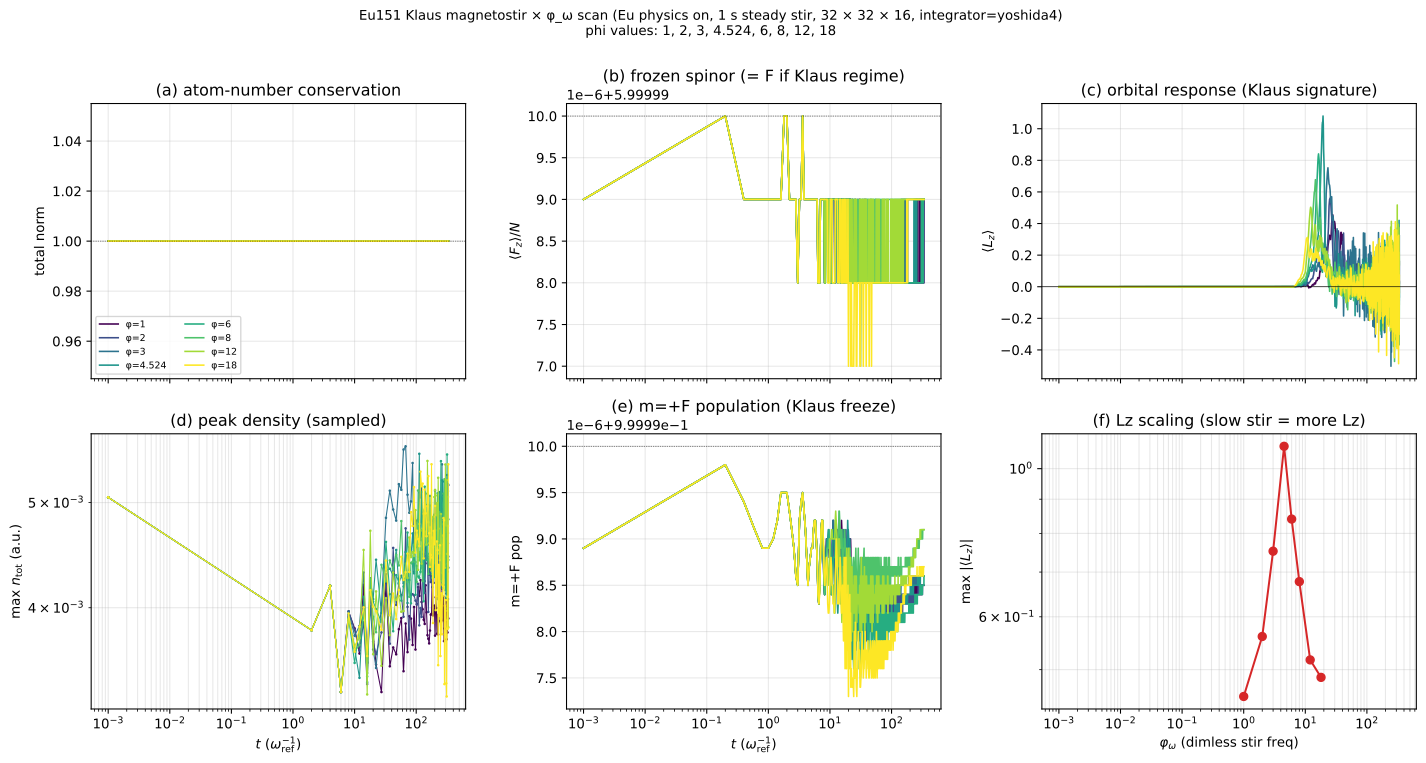

The data file committed next to this chart (first rows):
phi, frame, t, norm, Fz, Lz, peak, pop_c1, pop_c2, pop_c3, pop_c4, pop_c5, pop_c6, pop_c7, pop_c8, pop_c9, pop_c10, pop_c11, pop_c12, pop_c13
1, 1, 1.000000e-03, 1.000000e+00, 5.999999e+00, 1.082561e-06, 5.056095e-03, 9.999989e-01, 1.082638e-06, 1.542652e-12, 1.839789e-18, 1.705956e-24, 1.738062e-30, 2.370701e-30, 1.342772e-30, 1.715142e-29, 5.072596e-32, 3.182894e-31, 4.960344e-31, 1.111212e-29
1, 2, 2.000000e-01, 1.000000e+00, 6.000000e+00, 2.381607e-07, NaN, 9.999998e-01, 2.282552e-07, 7.466262e-14, 2.124564e-20, 2.898936e-25, 1.230174e-26, 5.143627e-27, 2.483638e-27, 2.183343e-26, 2.046002e-28, 1.440424e-28, 1.670085e-27, 9.044933e-27
1, 3, 4.000000e-01, 1.000000e+00, 5.999999e+00, 7.142226e-07, NaN, 9.999994e-01, 6.064330e-07, 4.373689e-13, 2.530612e-19, 5.155988e-25, 4.487163e-26, 4.134866e-26, 6.632900e-27, 2.801030e-26, 3.782140e-28, 3.437654e-28, 4.234681e-27, 1.577202e-26
1, 4, 6.000000e-01, 1.000000e+00, 5.999999e+00, 1.634926e-06, NaN, 9.999991e-01, 9.118510e-07, 8.490893e-13, 6.471221e-19, 1.317349e-24, 9.221718e-26, 1.025518e-25, 1.808566e-26, 3.974431e-26, 7.951263e-28, 7.811995e-28, 1.056697e-26, 3.502316e-26
1, 5, 8.000000e-01, 1.000000e+00, 5.999999e+00, 2.912540e-06, NaN, 9.999989e-01, 1.077977e-06, 1.048399e-12, 8.677661e-19, 3.248796e-24, 1.568169e-25, 1.700296e-25, 3.158891e-26, 5.594315e-26, 1.265384e-27, 1.238967e-27, 1.655719e-26, 6.078682e-26
1, 6, 1.000000e+00, 1.000000e+00, 5.999999e+00, 6.220133e-06, NaN, 9.999989e-01, 1.072784e-06, 1.171398e-12, 1.093031e-18, 5.059925e-24, 2.860152e-25, 2.822778e-25, 4.512498e-26, 7.304802e-26, 1.852013e-27, 1.733643e-27, 2.324616e-26, 8.439245e-26
1, 7, 1.200000e+00, 1.000000e+00, 5.999999e+00, 9.149865e-06, NaN, 9.999990e-01, 9.874126e-07, 9.343477e-13, 9.979704e-19, 5.265804e-24, 3.799723e-25, 3.973492e-25, 5.987378e-26, 9.835453e-26, 2.221462e-27, 2.266116e-27, 2.921762e-26, 1.062765e-25
1, 8, 1.400000e+00, 1.000000e+00, 5.999999e+00, 1.058359e-05, NaN, 9.999992e-01, 7.628453e-07, 6.384176e-13, 9.077851e-19, 5.804055e-24, 4.391744e-25, 4.131118e-25, 7.044462e-26, 1.070157e-25, 2.489382e-27, 2.583194e-27, 3.248567e-26, 1.264648e-25
1, 9, 1.600000e+00, 1.000000e+00, 5.999999e+00, 8.791604e-06, NaN, 9.999995e-01, 5.473956e-07, 4.431541e-13, 7.498560e-19, 6.386433e-24, 5.540731e-25, 4.503737e-25, 7.547200e-26, 1.246684e-25, 2.801600e-27, 3.034632e-27, 3.958778e-26, 1.519774e-25
1, 10, 1.800000e+00, 1.000000e+00, 6.000000e+00, 1.175864e-05, NaN, 9.999995e-01, 4.799000e-07, 3.645254e-13, 6.519337e-19, 6.050893e-24, 6.186795e-25, 5.344390e-25, 8.364290e-26, 1.506798e-25, 3.133462e-27, 3.635140e-27, 4.449604e-26, 1.687041e-25
1, 11, 2.000000e+00, 1.000000e+00, 6.000000e+00, 2.032214e-05, 3.813874e-03, 9.999995e-01, 4.701564e-07, 3.193349e-13, 5.105965e-19, 5.830094e-24, 6.905228e-25, 6.207546e-25, 1.007560e-25, 1.744097e-25, 3.707832e-27, 4.116394e-27, 5.258829e-26, 1.957841e-25
1, 12, 2.200000e+00, 1.000000e+00, 5.999999e+00, 3.066502e-05, NaN, 9.999993e-01, 7.159794e-07, 5.079600e-13, 4.714938e-19, 6.392443e-24, 7.401747e-25, 7.399466e-25, 1.207643e-25, 2.067705e-25, 4.415787e-27, 4.870637e-27, 6.362576e-26, 2.250350e-25
1, 13, 2.400000e+00, 1.000000e+00, 5.999999e+00, 3.694765e-05, NaN, 9.999991e-01, 9.483784e-07, 1.072420e-12, 8.133877e-19, 6.803196e-24, 7.812663e-25, 8.033951e-25, 1.359345e-25, 2.285675e-25, 4.763547e-27, 5.248780e-27, 6.953259e-26, 2.473092e-25
1, 14, 2.600000e+00, 1.000000e+00, 5.999999e+00, 4.535950e-05, NaN, 9.999989e-01, 1.105533e-06, 1.653101e-12, 1.853805e-18, 7.759456e-24, 8.329489e-25, 8.605476e-25, 1.457535e-25, 2.516831e-25, 5.123266e-27, 5.643828e-27, 7.412017e-26, 2.655248e-25
1, 15, 2.800000e+00, 1.000000e+00, 5.999999e+00, 4.375440e-05, NaN, 9.999986e-01, 1.447790e-06, 2.591612e-12, 4.941768e-18, 1.170868e-23, 8.450096e-25, 8.881235e-25, 1.504154e-25, 2.736754e-25, 5.360589e-27, 5.946371e-27, 7.755584e-26, 2.828990e-25
1, 16, 3.000000e+00, 1.000000e+00, 5.999998e+00, 2.627156e-05, NaN, 9.999985e-01, 1.500391e-06, 2.769522e-12, 7.536627e-18, 2.203897e-23, 8.649225e-25, 9.367749e-25, 1.585971e-25, 2.990126e-25, 5.733725e-27, 6.304564e-27, 8.140327e-26, 2.941134e-25
1, 17, 3.200000e+00, 1.000000e+00, 5.999999e+00, 1.080570e-05, NaN, 9.999992e-01, 8.463329e-07, 1.517775e-12, 5.815369e-18, 2.270764e-23, 8.893559e-25, 9.706134e-25, 1.633399e-25, 3.189751e-25, 5.955892e-27, 6.528692e-27, 8.435051e-26, 3.055120e-25
1, 18, 3.400000e+00, 1.000000e+00, 5.999999e+00, 1.103682e-05, NaN, 9.999994e-01, 5.557452e-07, 1.132323e-12, 4.664658e-18, 1.731848e-23, 9.221114e-25, 1.010819e-24, 1.719653e-25, 3.480356e-25, 6.134378e-27, 6.781816e-27, 8.701258e-26, 3.160432e-25
1, 19, 3.600000e+00, 1.000000e+00, 6.000000e+00, 2.622712e-05, NaN, 9.999995e-01, 4.746786e-07, 1.070114e-12, 4.513982e-18, 1.854279e-23, 9.871719e-25, 1.055181e-24, 1.787773e-25, 3.726420e-25, 6.302138e-27, 7.105855e-27, 9.073840e-26, 3.361365e-25
1, 20, 3.800000e+00, 1.000000e+00, 5.999999e+00, 1.017903e-05, NaN, 9.999993e-01, 6.747963e-07, 1.394370e-12, 5.708056e-18, 2.234463e-23, 1.020613e-24, 1.086650e-24, 1.832105e-25, 3.913142e-25, 6.461208e-27, 7.354921e-27, 9.335655e-26, 3.483123e-25
1, 21, 4.000000e+00, 1.000000e+00, 5.999999e+00, -1.015965e-05, 4.190735e-03, 9.999991e-01, 9.027166e-07, 1.677014e-12, 7.079802e-18, 2.594081e-23, 1.038184e-24, 1.146652e-24, 1.926901e-25, 4.254213e-25, 6.638113e-27, 7.533825e-27, 9.699185e-26, 3.594725e-25
1, 22, 4.200000e+00, 1.000000e+00, 5.999999e+00, -1.344308e-05, NaN, 9.999988e-01, 1.248752e-06, 2.319188e-12, 8.855300e-18, 3.366589e-23, 1.070252e-24, 1.181217e-24, 2.035727e-25, 4.626061e-25, 6.820477e-27, 7.811959e-27, 1.001594e-25, 3.691924e-25
1, 23, 4.400000e+00, 1.000000e+00, 5.999999e+00, 3.264790e-06, NaN, 9.999985e-01, 1.488150e-06, 2.520404e-12, 9.896964e-18, 4.715744e-23, 1.099539e-24, 1.211725e-24, 2.087716e-25, 4.782895e-25, 6.976028e-27, 7.963516e-27, 1.025783e-25, 3.844076e-25
1, 24, 4.600000e+00, 1.000000e+00, 5.999999e+00, 1.555166e-05, NaN, 9.999987e-01, 1.329570e-06, 2.062043e-12, 1.038145e-17, 4.881427e-23, 1.118092e-24, 1.245800e-24, 2.160129e-25, 5.166241e-25, 7.168149e-27, 8.210851e-27, 1.060197e-25, 3.985502e-25
1, 25, 4.800000e+00, 1.000000e+00, 5.999999e+00, 7.091441e-06, NaN, 9.999988e-01, 1.186621e-06, 1.843684e-12, 1.100601e-17, 5.647795e-23, 1.163883e-24, 1.288025e-24, 2.223472e-25, 5.382575e-25, 7.435722e-27, 8.550814e-27, 1.096699e-25, 4.110227e-25
1, 26, 5.000000e+00, 1.000000e+00, 5.999999e+00, -3.235343e-07, NaN, 9.999989e-01, 1.085961e-06, 1.853193e-12, 1.269824e-17, 7.143442e-23, 1.191174e-24, 1.331481e-24, 2.326805e-25, 5.700338e-25, 7.701586e-27, 8.750799e-27, 1.128009e-25, 4.188916e-25
1, 27, 5.200000e+00, 1.000000e+00, 5.999999e+00, 2.183881e-06, NaN, 9.999989e-01, 1.063918e-06, 1.977427e-12, 1.437555e-17, 8.582023e-23, 1.229967e-24, 1.378037e-24, 2.421708e-25, 6.200076e-25, 7.944412e-27, 8.958229e-27, 1.169508e-25, 4.292527e-25
1, 28, 5.400000e+00, 1.000000e+00, 5.999999e+00, -1.363230e-06, NaN, 9.999991e-01, 9.295504e-07, 1.814472e-12, 1.521584e-17, 9.751300e-23, 1.259716e-24, 1.404853e-24, 2.491724e-25, 6.434272e-25, 8.123535e-27, 9.163003e-27, 1.195219e-25, 4.411398e-25
1, 29, 5.600000e+00, 1.000000e+00, 5.999999e+00, -1.059275e-05, NaN, 9.999992e-01, 7.502335e-07, 1.500768e-12, 1.500182e-17, 1.038801e-22, 1.258034e-24, 1.420510e-24, 2.534570e-25, 6.898967e-25, 8.313876e-27, 9.370070e-27, 1.215373e-25, 4.510084e-25
1, 30, 5.800000e+00, 1.000000e+00, 5.999999e+00, -2.203839e-05, NaN, 9.999992e-01, 8.131279e-07, 1.642277e-12, 1.498750e-17, 1.092474e-22, 1.265796e-24, 1.447600e-24, 2.606420e-25, 7.297947e-25, 8.467468e-27, 9.578794e-27, 1.238821e-25, 4.632605e-25
1, 31, 6.000000e+00, 1.000000e+00, 5.999999e+00, -3.338630e-06, 3.344973e-03, 9.999990e-01, 9.515161e-07, 1.816519e-12, 1.549614e-17, 1.057922e-22, 1.273302e-24, 1.472074e-24, 2.686161e-25, 7.668893e-25, 8.690257e-27, 9.815735e-27, 1.260583e-25, 4.715878e-25
1, 32, 6.200000e+00, 1.000000e+00, 5.999999e+00, -3.737613e-05, NaN, 9.999988e-01, 1.225101e-06, 2.285544e-12, 1.604675e-17, 9.816546e-23, 1.293914e-24, 1.486253e-24, 2.750115e-25, 7.948986e-25, 8.949721e-27, 1.004655e-26, 1.294429e-25, 4.850897e-25
1, 33, 6.400000e+00, 1.000000e+00, 5.999998e+00, -4.483882e-05, NaN, 9.999984e-01, 1.635502e-06, 3.449870e-12, 1.708159e-17, 1.226734e-22, 1.328526e-24, 1.525336e-24, 2.812731e-25, 8.408789e-25, 9.218666e-27, 1.025481e-26, 1.342178e-25, 5.002113e-25
1, 34, 6.600000e+00, 1.000000e+00, 5.999998e+00, 1.142342e-05, NaN, 9.999983e-01, 1.712444e-06, 3.702963e-12, 1.982441e-17, 1.300742e-22, 1.355148e-24, 1.563961e-24, 2.847714e-25, 8.706128e-25, 9.361298e-27, 1.048371e-26, 1.382454e-25, 5.076552e-25
1, 35, 6.800000e+00, 1.000000e+00, 5.999998e+00, 2.416244e-04, NaN, 9.999985e-01, 1.501873e-06, 3.341343e-12, 2.226448e-17, 1.371902e-22, 1.375564e-24, 1.597428e-24, 2.892429e-25, 9.088316e-25, 9.506294e-27, 1.061348e-26, 1.401515e-25, 5.191493e-25
1, 36, 7.000000e+00, 1.000000e+00, 5.999999e+00, 6.410093e-04, NaN, 9.999988e-01, 1.151619e-06, 2.794478e-12, 2.382414e-17, 1.633411e-22, 1.385263e-24, 1.615626e-24, 2.945199e-25, 9.242615e-25, 9.689371e-27, 1.075397e-26, 1.428730e-25, 5.252048e-25
1, 37, 7.200000e+00, 1.000000e+00, 5.999999e+00, 1.150679e-03, NaN, 9.999991e-01, 8.867706e-07, 2.408825e-12, 2.391907e-17, 1.767556e-22, 1.409531e-24, 1.642778e-24, 3.008875e-25, 9.527778e-25, 9.866674e-27, 1.089767e-26, 1.455776e-25, 5.339566e-25
1, 38, 7.400000e+00, 1.000000e+00, 5.999999e+00, 1.783860e-03, NaN, 9.999992e-01, 8.154640e-07, 2.439818e-12, 2.315181e-17, 1.639082e-22, 1.431761e-24, 1.658860e-24, 3.044730e-25, 9.984301e-25, 1.001060e-26, 1.108394e-26, 1.488158e-25, 5.430764e-25
1, 39, 7.600000e+00, 1.000000e+00, 5.999999e+00, 2.387696e-03, NaN, 9.999991e-01, 8.526220e-07, 2.521242e-12, 2.164738e-17, 1.422834e-22, 1.468202e-24, 1.704063e-24, 3.131299e-25, 1.013585e-24, 1.023475e-26, 1.138133e-26, 1.509877e-25, 5.507686e-25
1, 40, 7.800000e+00, 1.000000e+00, 5.999999e+00, 2.450110e-03, NaN, 9.999989e-01, 1.112386e-06, 2.891468e-12, 2.189463e-17, 1.386767e-22, 1.483832e-24, 1.730888e-24, 3.185036e-25, 1.065946e-24, 1.035165e-26, 1.152723e-26, 1.539333e-25, 5.617537e-25
1, 41, 8.000000e+00, 1.000000e+00, 5.999999e+00, 2.748140e-03, 3.968049e-03, 9.999985e-01, 1.473605e-06, 3.382957e-12, 2.257087e-17, 1.619715e-22, 1.495161e-24, 1.756863e-24, 3.220106e-25, 1.092214e-24, 1.058544e-26, 1.168401e-26, 1.575970e-25, 5.796273e-25
1, 42, 8.200000e+00, 1.000000e+00, 5.999998e+00, 2.581171e-03, NaN, 9.999984e-01, 1.605183e-06, 3.493134e-12, 2.382082e-17, 1.604786e-22, 1.514178e-24, 1.791046e-24, 3.269008e-25, 1.154418e-24, 1.076278e-26, 1.184657e-26, 1.600860e-25, 5.910381e-25
1, 43, 8.400000e+00, 1.000000e+00, 5.999999e+00, 8.053189e-04, NaN, 9.999986e-01, 1.445505e-06, 3.191575e-12, 2.430540e-17, 1.469468e-22, 1.536774e-24, 1.836780e-24, 3.358682e-25, 1.206405e-24, 1.101981e-26, 1.213301e-26, 1.633068e-25, 6.086716e-25
1, 44, 8.600000e+00, 1.000000e+00, 5.999999e+00, 7.323946e-04, NaN, 9.999988e-01, 1.174534e-06, 2.892647e-12, 2.502512e-17, 1.430746e-22, 1.573330e-24, 1.887661e-24, 3.428969e-25, 1.254189e-24, 1.130642e-26, 1.234050e-26, 1.675799e-25, 6.247690e-25
1, 45, 8.800000e+00, 1.000000e+00, 5.999999e+00, 2.071456e-03, NaN, 9.999990e-01, 1.009527e-06, 2.735798e-12, 2.611706e-17, 1.642270e-22, 1.610322e-24, 1.913229e-24, 3.493042e-25, 1.322019e-24, 1.155713e-26, 1.257964e-26, 1.718971e-25, 6.362216e-25
1, 46, 9.000000e+00, 1.000000e+00, 5.999999e+00, 4.464068e-03, NaN, 9.999990e-01, 9.668509e-07, 2.685755e-12, 2.799486e-17, 1.751849e-22, 1.632727e-24, 1.930844e-24, 3.579513e-25, 1.420706e-24, 1.165072e-26, 1.282835e-26, 1.741214e-25, 6.529276e-25
1, 47, 9.200000e+00, 1.000000e+00, 5.999999e+00, 4.543389e-03, NaN, 9.999990e-01, 9.630181e-07, 2.722908e-12, 2.941287e-17, 1.700115e-22, 1.653972e-24, 1.950355e-24, 3.616679e-25, 1.468847e-24, 1.190732e-26, 1.304265e-26, 1.778153e-25, 6.577496e-25
1, 48, 9.400000e+00, 1.000000e+00, 5.999999e+00, 6.389146e-03, NaN, 9.999990e-01, 1.029741e-06, 2.857897e-12, 3.126216e-17, 2.161999e-22, 1.655841e-24, 1.993660e-24, 3.666460e-25, 1.541274e-24, 1.208006e-26, 1.322973e-26, 1.792578e-25, 6.575756e-25
1, 49, 9.600000e+00, 1.000000e+00, 5.999999e+00, 7.277711e-03, NaN, 9.999989e-01, 1.094069e-06, 2.940208e-12, 3.074643e-17, 2.253542e-22, 1.663657e-24, 2.016125e-24, 3.715093e-25, 1.598532e-24, 1.218962e-26, 1.332831e-26, 1.815084e-25, 6.687410e-25
1, 50, 9.800000e+00, 1.000000e+00, 5.999999e+00, 9.192091e-03, NaN, 9.999988e-01, 1.173817e-06, 3.108256e-12, 2.958944e-17, 2.084746e-22, 1.698206e-24, 2.040617e-24, 3.768047e-25, 1.667934e-24, 1.236685e-26, 1.358682e-26, 1.839541e-25, 6.687391e-25
1, 51, 1.000000e+01, 1.000000e+00, 5.999999e+00, 7.252526e-03, 3.828975e-03, 9.999988e-01, 1.188148e-06, 3.282766e-12, 2.882991e-17, 1.984123e-22, 1.731976e-24, 2.085988e-24, 3.830006e-25, 1.678957e-24, 1.251042e-26, 1.379661e-26, 1.868261e-25, 6.727864e-25
1, 52, 1.020000e+01, 1.000000e+00, 5.999999e+00, 9.318143e-03, NaN, 9.999987e-01, 1.284505e-06, 3.524047e-12, 2.989498e-17, 2.283966e-22, 1.741712e-24, 2.115335e-24, 3.887925e-25, 1.705348e-24, 1.262826e-26, 1.394830e-26, 1.879373e-25, 6.724652e-25
1, 53, 1.040000e+01, 1.000000e+00, 5.999999e+00, 1.111613e-02, NaN, 9.999986e-01, 1.413482e-06, 3.702715e-12, 3.169814e-17, 2.506305e-22, 1.759895e-24, 2.136018e-24, 3.924655e-25, 1.742970e-24, 1.276628e-26, 1.411480e-26, 1.908632e-25, 6.777485e-25
1, 54, 1.060000e+01, 1.000000e+00, 5.999999e+00, 8.167314e-03, NaN, 9.999986e-01, 1.400903e-06, 3.641495e-12, 3.078844e-17, 2.339523e-22, 1.788668e-24, 2.171115e-24, 3.981551e-25, 1.707073e-24, 1.302982e-26, 1.433571e-26, 1.923012e-25, 6.859464e-25
1, 55, 1.080000e+01, 1.000000e+00, 5.999999e+00, 1.519099e-02, NaN, 9.999988e-01, 1.208773e-06, 3.502130e-12, 3.113596e-17, 2.302061e-22, 1.811509e-24, 2.187319e-24, 4.021130e-25, 1.703551e-24, 1.308068e-26, 1.449187e-26, 1.942082e-25, 7.025158e-25
1, 56, 1.100000e+01, 1.000000e+00, 5.999999e+00, 9.634609e-03, NaN, 9.999990e-01, 1.024117e-06, 3.320560e-12, 3.244817e-17, 2.703019e-22, 1.832995e-24, 2.215402e-24, 4.068145e-25, 1.706002e-24, 1.317157e-26, 1.463252e-26, 1.962197e-25, 7.110277e-25
1, 57, 1.120000e+01, 1.000000e+00, 5.999999e+00, 2.555884e-03, NaN, 9.999991e-01, 9.164815e-07, 3.232426e-12, 3.338173e-17, 2.973850e-22, 1.852752e-24, 2.240946e-24, 4.111024e-25, 1.679436e-24, 1.331234e-26, 1.486414e-26, 1.995182e-25, 7.217918e-25
1, 58, 1.140000e+01, 1.000000e+00, 5.999999e+00, -7.594968e-03, NaN, 9.999991e-01, 9.009054e-07, 3.360915e-12, 3.364344e-17, 2.807698e-22, 1.873115e-24, 2.271929e-24, 4.133385e-25, 1.696685e-24, 1.341214e-26, 1.508260e-26, 2.019030e-25, 7.368065e-25
1, 59, 1.160000e+01, 1.000000e+00, 5.999999e+00, -1.664196e-03, NaN, 9.999990e-01, 1.035606e-06, 3.543620e-12, 3.316412e-17, 2.599739e-22, 1.900782e-24, 2.289648e-24, 4.188232e-25, 1.734998e-24, 1.355718e-26, 1.522870e-26, 2.039720e-25, 7.462298e-25
1, 60, 1.180000e+01, 1.000000e+00, 5.999999e+00, -3.999632e-03, NaN, 9.999987e-01, 1.289682e-06, 3.814744e-12, 3.323105e-17, 2.628101e-22, 1.913031e-24, 2.303755e-24, 4.224662e-25, 1.813912e-24, 1.366995e-26, 1.543664e-26, 2.057029e-25, 7.493242e-25
... 5,844 more rows
